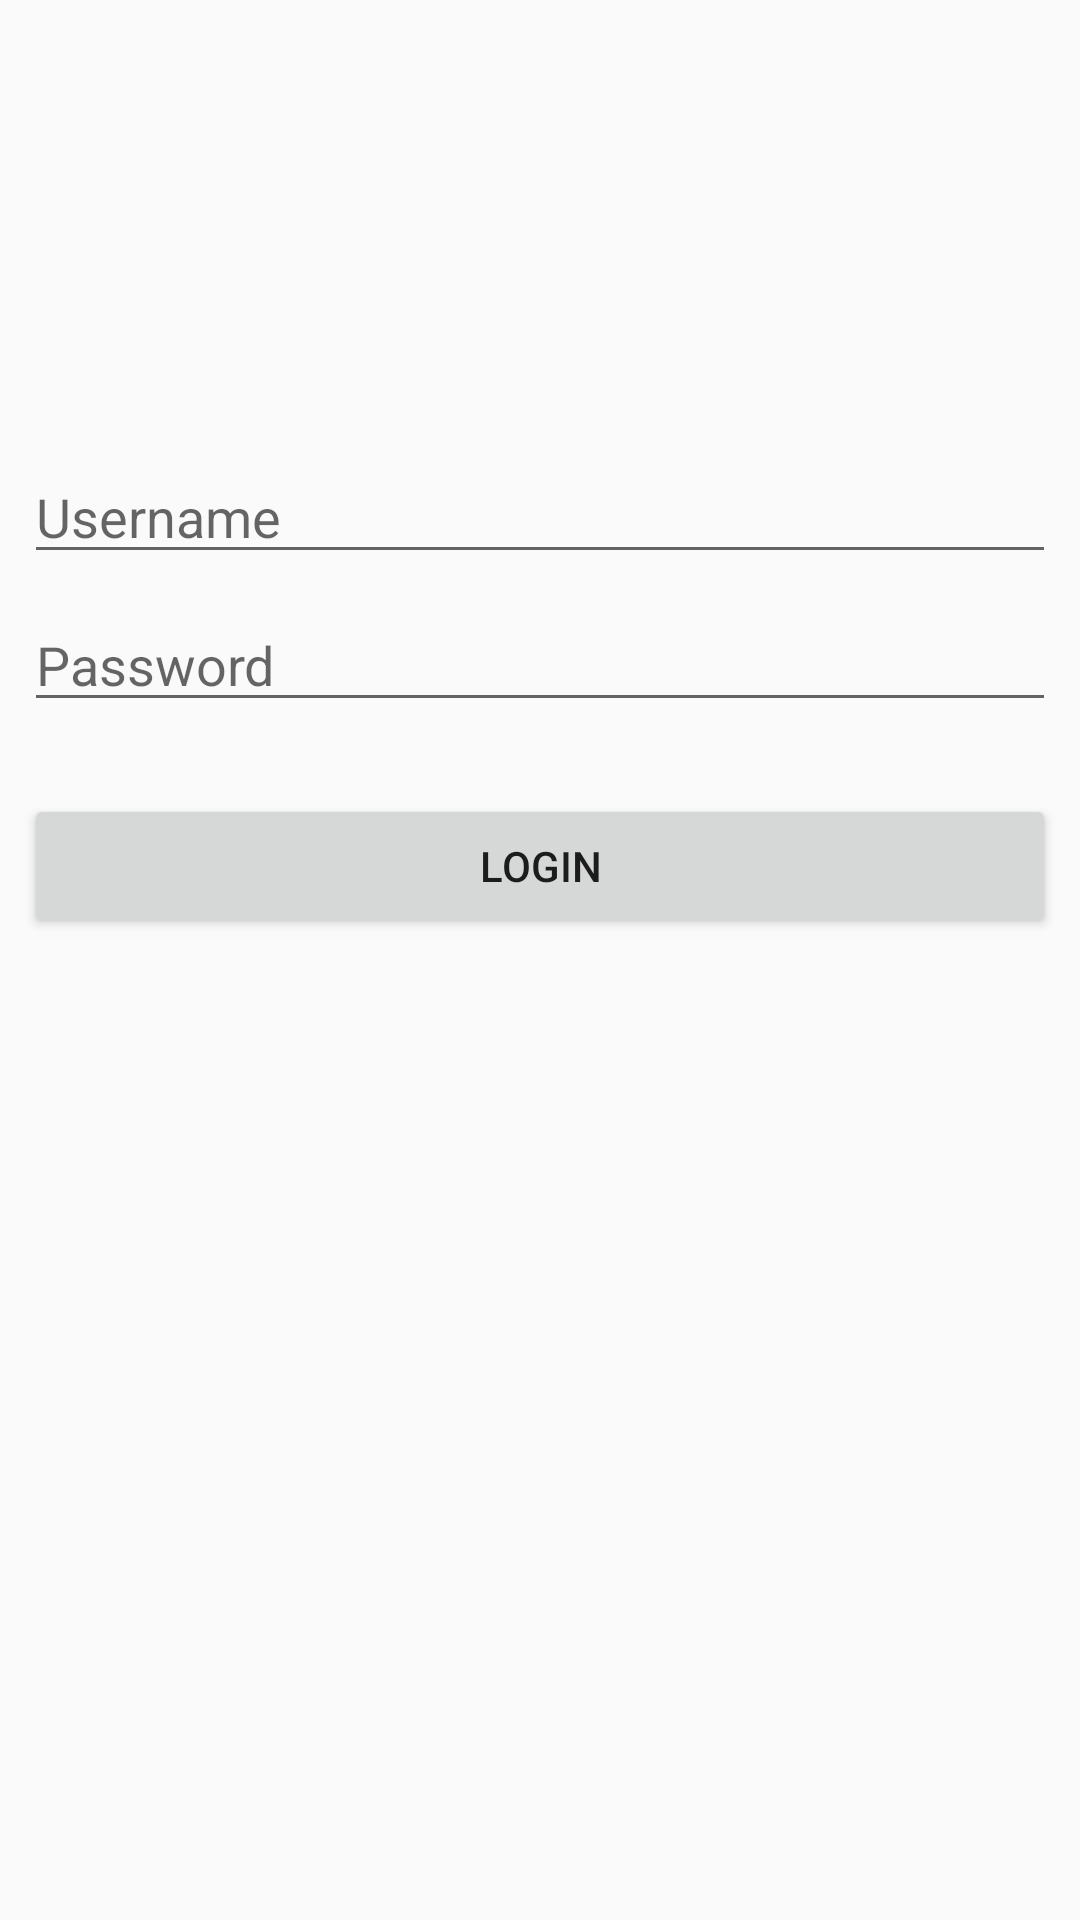

Write the Android layout XML for this screen, with the resource values it uses.
<!-- AndroidManifest.xml: application theme AppTheme.NoActionbar -->
<!-- res/layout/activity_main.xml -->
<?xml version="1.0" encoding="utf-8"?>
<android.support.constraint.ConstraintLayout xmlns:android="http://schemas.android.com/apk/res/android"
    xmlns:app="http://schemas.android.com/apk/res-auto"
    xmlns:tools="http://schemas.android.com/tools"
    android:layout_width="match_parent"
    android:layout_height="match_parent"
    tools:context=".MainActivity">

    <EditText
        android:id="@+id/username"
        android:layout_width="0dp"
        android:layout_height="wrap_content"
        android:layout_marginStart="8dp"
        android:layout_marginTop="150dp"
        android:layout_marginEnd="8dp"

        android:gravity="left"
        android:hint="Username"
        android:inputType="text"
        app:layout_constraintEnd_toEndOf="parent"

        app:layout_constraintStart_toStartOf="parent"
        app:layout_constraintTop_toTopOf="parent" />

    <EditText
        android:id="@+id/password"
        android:layout_width="0dp"
        android:layout_height="wrap_content"

        android:layout_marginStart="8dp"
        android:layout_marginTop="8dp"
        android:layout_marginEnd="8dp"

        android:hint="Password"
        android:inputType="text"
        app:layout_constraintEnd_toEndOf="parent"
        app:layout_constraintHorizontal_bias="0.0"
        app:layout_constraintStart_toStartOf="parent"
        app:layout_constraintTop_toBottomOf="@+id/username" />


    <Button
        android:id="@+id/btn_login"
        android:layout_width="0dp"
        android:layout_height="wrap_content"
        android:layout_marginStart="8dp"
        android:layout_marginTop="24dp"
        android:layout_marginEnd="8dp"
        android:text="Login"
        app:layout_constraintEnd_toEndOf="parent"
        app:layout_constraintStart_toStartOf="parent"
        app:layout_constraintTop_toBottomOf="@+id/password" />


</android.support.constraint.ConstraintLayout>
<!-- resources referenced by this layout -->
<resources>
  <style name="AppTheme.NoActionbar">
          <item name="android:windowDrawsSystemBarBackgrounds">true</item>
          <item name="android:statusBarColor">@android:color/transparent</item>
          <item name="android:windowTranslucentStatus">true</item>
          <item name="windowActionBar">false</item>
          <item name="windowNoTitle">true</item>
      </style>
</resources>
